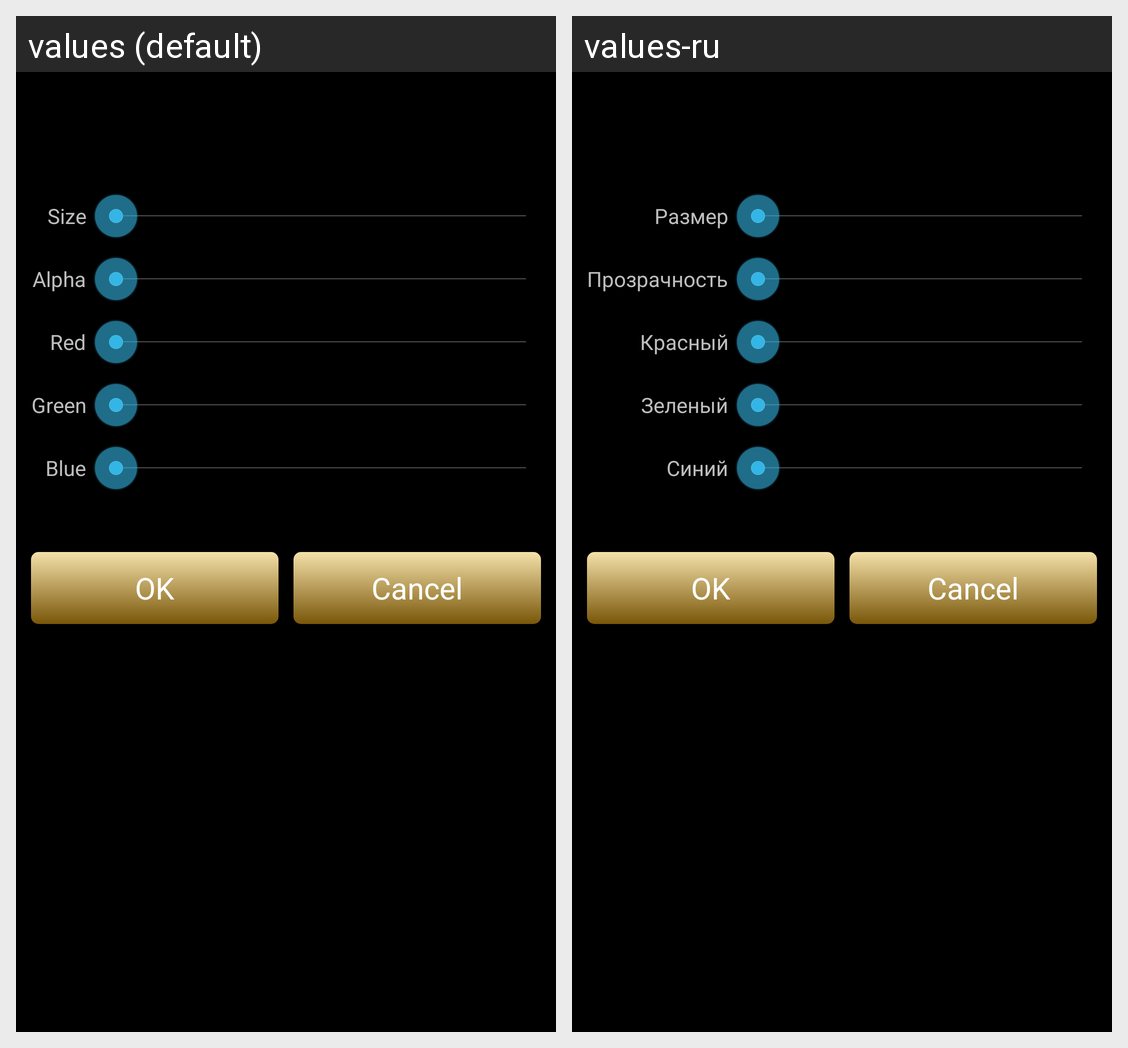

Locale-by-locale string values for the Android screen shown in this grid:
Android screen res/layout/paint_dialog.xml rendered under 2 locales, left to right: values (default), values-ru. Device: Nexus 5 (rendered at 1080×1920; each locale shown at half size, 540×960, under a caption strip naming it); theme android:Theme.Holo.
Strings drawn on this screen, with the default value and each locale's value (text and hints the layout hard-codes, and strings that could not be matched under every locale, appear in the picture but are not listed):

sb_size
  values: Size
  values-ru: Размер

sb_alpha
  values: Alpha
  values-ru: Прозрачность

sb_red
  values: Red
  values-ru: Красный

sb_green
  values: Green
  values-ru: Зеленый

sb_blue
  values: Blue
  values-ru: Синий
